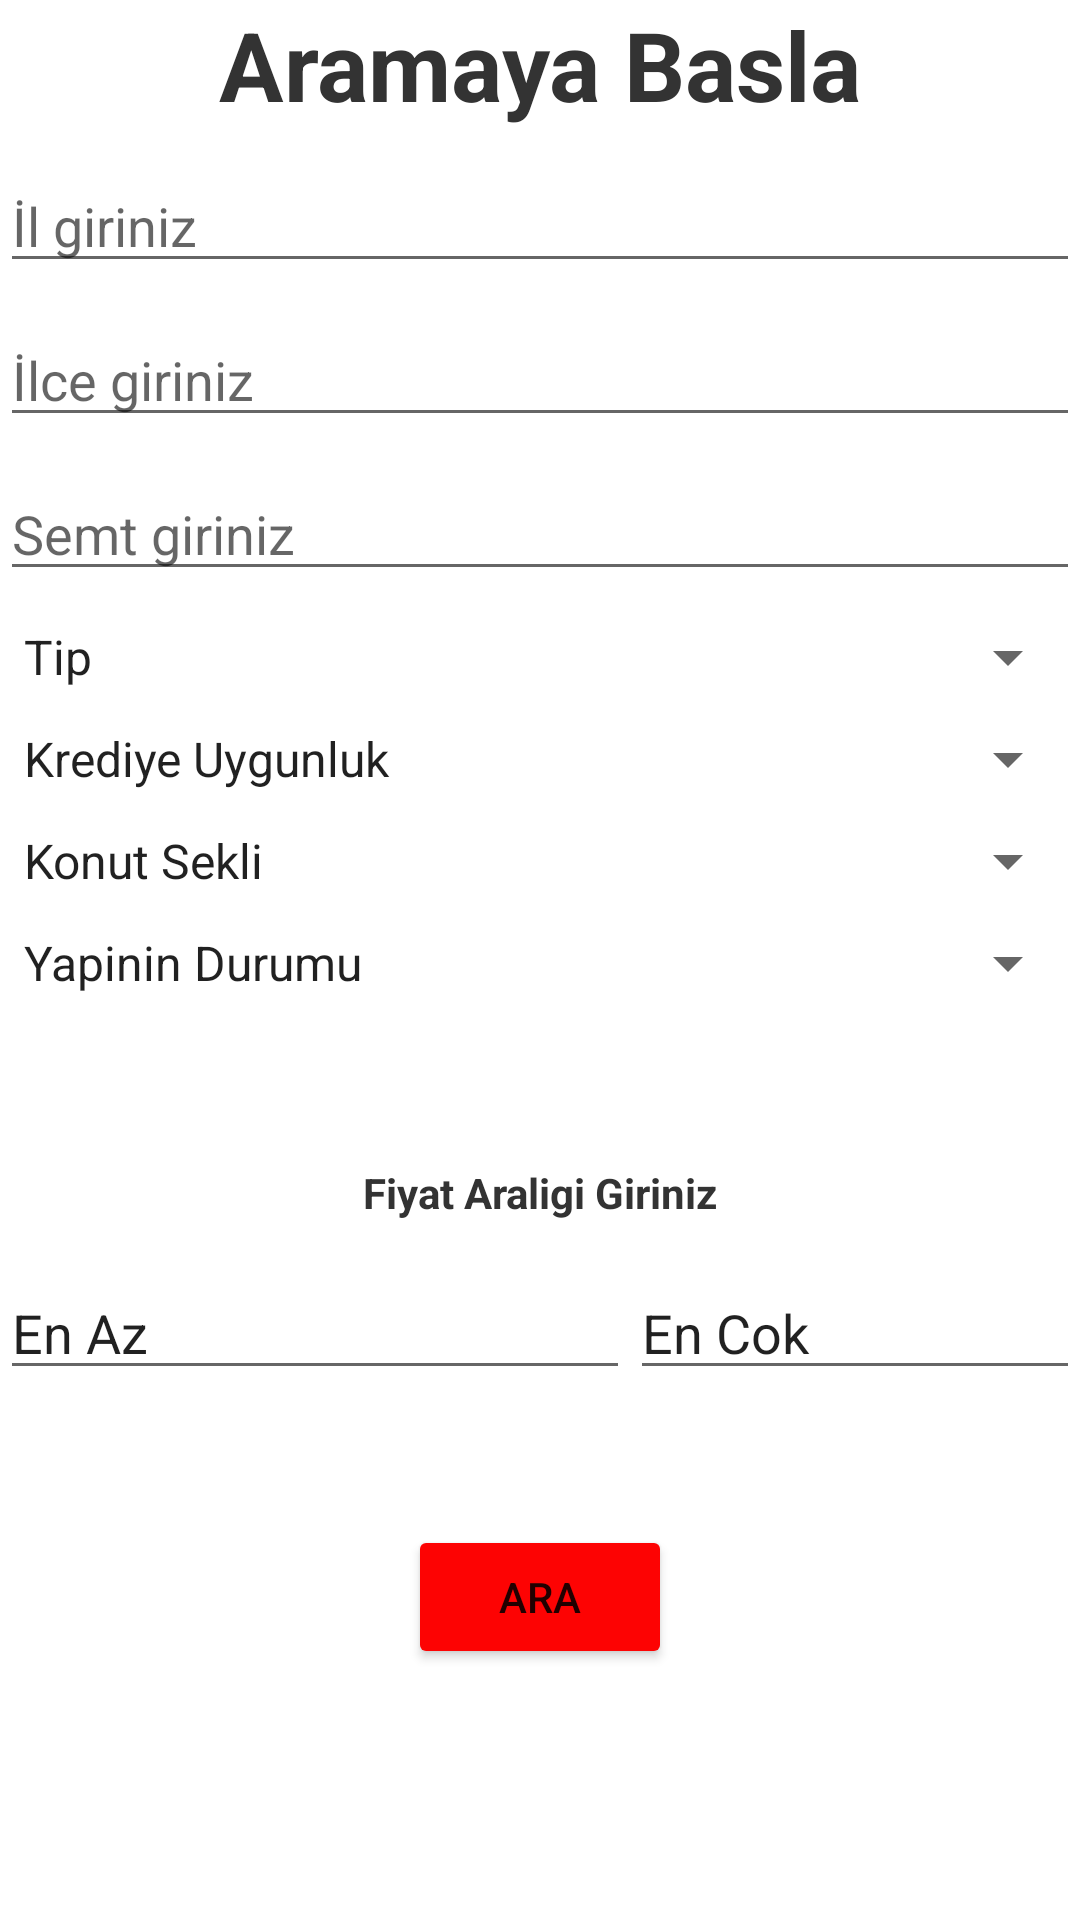

Here is an Android app screen rendered from its layout file. Give the layout XML and the strings, colors and styles it references.
<!-- AndroidManifest.xml: application theme Theme.EmlakSepeti -->
<!-- res/layout/activity_ilan_ara.xml -->
<?xml version="1.0" encoding="utf-8"?>
<RelativeLayout xmlns:android="http://schemas.android.com/apk/res/android"
    xmlns:app="http://schemas.android.com/apk/res-auto"
    xmlns:tools="http://schemas.android.com/tools"
    android:layout_width="match_parent"
    android:layout_height="match_parent"
    tools:context=".IlanAraActivity">

    <TextView
        android:id="@+id/ilan"
        android:layout_width="match_parent"
        android:layout_height="wrap_content"
        android:text="@string/aramaya_basla"
        android:gravity="center"
        android:textSize="32dp"
        android:textColor="@color/black2"
        android:textStyle="bold"/>
    <LinearLayout
        android:id="@+id/il"
        android:layout_width="match_parent"
        android:layout_height="wrap_content"
        android:layout_below="@+id/ilan"
        android:layout_marginTop="10dp"
        android:orientation="horizontal">
        <EditText
            android:id="@+id/ilGir"
            android:layout_width="match_parent"
            android:layout_height="wrap_content"
            android:inputType="textPersonName"
            android:hint="İl giriniz">
        </EditText>
    </LinearLayout>
    <LinearLayout
        android:id="@+id/ilce"
        android:layout_width="match_parent"
        android:layout_height="wrap_content"
        android:layout_below="@+id/il"
        android:layout_marginTop="10dp"
        android:orientation="horizontal">
        <EditText
            android:id="@+id/ilceGir"
            android:layout_width="match_parent"
            android:layout_height="wrap_content"
            android:inputType="textPersonName"
            android:hint="İlce giriniz">
        </EditText>
    </LinearLayout>
    <LinearLayout
        android:id="@+id/semt"
        android:layout_width="match_parent"
        android:layout_height="wrap_content"
        android:layout_below="@+id/ilce"
        android:layout_marginTop="10dp"
        android:orientation="horizontal">
        <EditText
            android:id="@+id/semtGir"
            android:layout_width="match_parent"
            android:layout_height="wrap_content"
            android:inputType="textPersonName"
            android:hint="Semt giriniz">
        </EditText>
    </LinearLayout>
    <LinearLayout
        android:id="@+id/tip"
        android:layout_width="match_parent"
        android:layout_height="wrap_content"
        android:layout_below="@+id/semt"
        android:layout_marginTop="10dp"
        android:orientation="horizontal">
        <Spinner
            android:id="@+id/tipGir"
            android:layout_width="match_parent"
            android:layout_height="wrap_content"
            android:entries="@array/tip">
        </Spinner>
    </LinearLayout>
    <LinearLayout
        android:id="@+id/kredi"
        android:layout_width="match_parent"
        android:layout_height="wrap_content"
        android:layout_below="@+id/tip"
        android:layout_marginTop="10dp"
        android:orientation="horizontal">
        <Spinner
            android:id="@+id/krediGir"
            android:layout_width="match_parent"
            android:layout_height="wrap_content"
            android:entries="@array/kredi">
        </Spinner>
    </LinearLayout>
    <LinearLayout
        android:id="@+id/konutS"
        android:layout_width="match_parent"
        android:layout_height="wrap_content"
        android:layout_below="@+id/kredi"
        android:layout_marginTop="10dp"
        android:orientation="horizontal">
        <Spinner
            android:id="@+id/konutsGir"
            android:layout_width="match_parent"
            android:layout_height="wrap_content"
            android:entries="@array/konut">
        </Spinner>
    </LinearLayout>
    <LinearLayout
        android:id="@+id/yapi"
        android:layout_width="match_parent"
        android:layout_height="wrap_content"
        android:layout_below="@+id/konutS"
        android:layout_marginTop="10dp"
        android:orientation="horizontal">
        <Spinner
            android:id="@+id/yapiGir"
            android:layout_width="match_parent"
            android:layout_height="wrap_content"
            android:entries="@array/yapi">
        </Spinner>
    </LinearLayout>
    <LinearLayout
        android:id="@+id/fiyat"
        android:layout_width="match_parent"
        android:layout_height="wrap_content"
        android:layout_below="@+id/yapi"
        android:layout_marginTop="55dp"
        android:orientation="horizontal">
        <TextView
            android:layout_width="match_parent"
            android:layout_height="wrap_content"
            android:textAlignment="center"
            android:text="Fiyat Araligi Giriniz"
            android:gravity="center_horizontal"
            android:textStyle="bold"
            android:textColor="@color/black2">

        </TextView>
    </LinearLayout>
    <LinearLayout
        android:id="@+id/aralik"
        android:layout_width="match_parent"
        android:layout_height="wrap_content"
        android:layout_below="@+id/fiyat"
        android:layout_marginTop="15dp"
        android:orientation="horizontal">
        <EditText
            android:id="@+id/enaGir"
            android:layout_width="wrap_content"
            android:layout_height="wrap_content"
            android:inputType="number"
            android:ems="10"
            android:text="En Az">
        </EditText>
        <EditText
            android:id="@+id/encGir"
            android:layout_width="wrap_content"
            android:layout_height="wrap_content"
            android:inputType="number"
            android:ems="10"
            android:text="En Cok"></EditText>
    </LinearLayout>
    <LinearLayout
        android:id="@+id/araBtn"
        android:layout_width="match_parent"
        android:layout_height="wrap_content"
        android:layout_below="@+id/aralik"
        android:layout_marginTop="45dp"
        android:orientation="horizontal"
        android:gravity="center">
        <Button
            android:layout_width="wrap_content"
            android:layout_height="wrap_content"
            android:text="@string/ara"
            android:backgroundTint="#FD0303">

        </Button>

    </LinearLayout>
</RelativeLayout>
<!-- resources referenced by this layout -->
<resources>
  <string-array name="konut">
          <item>Konut Sekli</item>
          <item>Arsa</item>
          <item>İş Yeri</item>
          <item>Devremülk</item>
          <item>İşletme</item>
      </string-array>
  <string-array name="kredi">
          <item>Krediye Uygunluk</item>
          <item>Uygun</item>
          <item>Değil</item>
      </string-array>
  <string-array name="tip">
          <item>Tip</item>
          <item>Daire</item>
          <item>Villa</item>
          <item>Müstakil Ev</item>
          <item>Bina</item>
          <item>Residance</item>
          <item>Yalı</item>
          <item>Köşk</item>
          <item>Dağ Evi</item>
          <item>Loft Daire</item>
      </string-array>
  <string-array name="yapi">
          <item>Yapinin Durumu</item>
          <item>Sıfır</item>
          <item>İkinci El</item>
          <item>Yapım Aşamasında</item>
      </string-array>
  <color name="black2">#333333</color>
  <string name="ara">Ara</string>
  <string name="aramaya_basla">Aramaya Basla</string>
  <style name="Theme.EmlakSepeti" parent="Theme.MaterialComponents.DayNight.DarkActionBar">
          
          <item name="colorPrimary">@color/purple_500</item>
          <item name="colorPrimaryVariant">@color/purple_700</item>
          <item name="colorOnPrimary">@color/white</item>
          
          <item name="colorSecondary">@color/teal_200</item>
          <item name="colorSecondaryVariant">@color/teal_700</item>
          <item name="colorOnSecondary">@color/black</item>
          
          <item name="android:statusBarColor" tools:targetApi="l">?attr/colorPrimaryVariant</item>
          
      </style>
  <color name="purple_500">#FF6200EE</color>
  <color name="purple_700">#FF3700B3</color>
  <color name="white">#FFFFFFFF</color>
  <color name="teal_200">#FF03DAC5</color>
  <color name="teal_700">#FF018786</color>
  <color name="black">#FF000000</color>
</resources>
